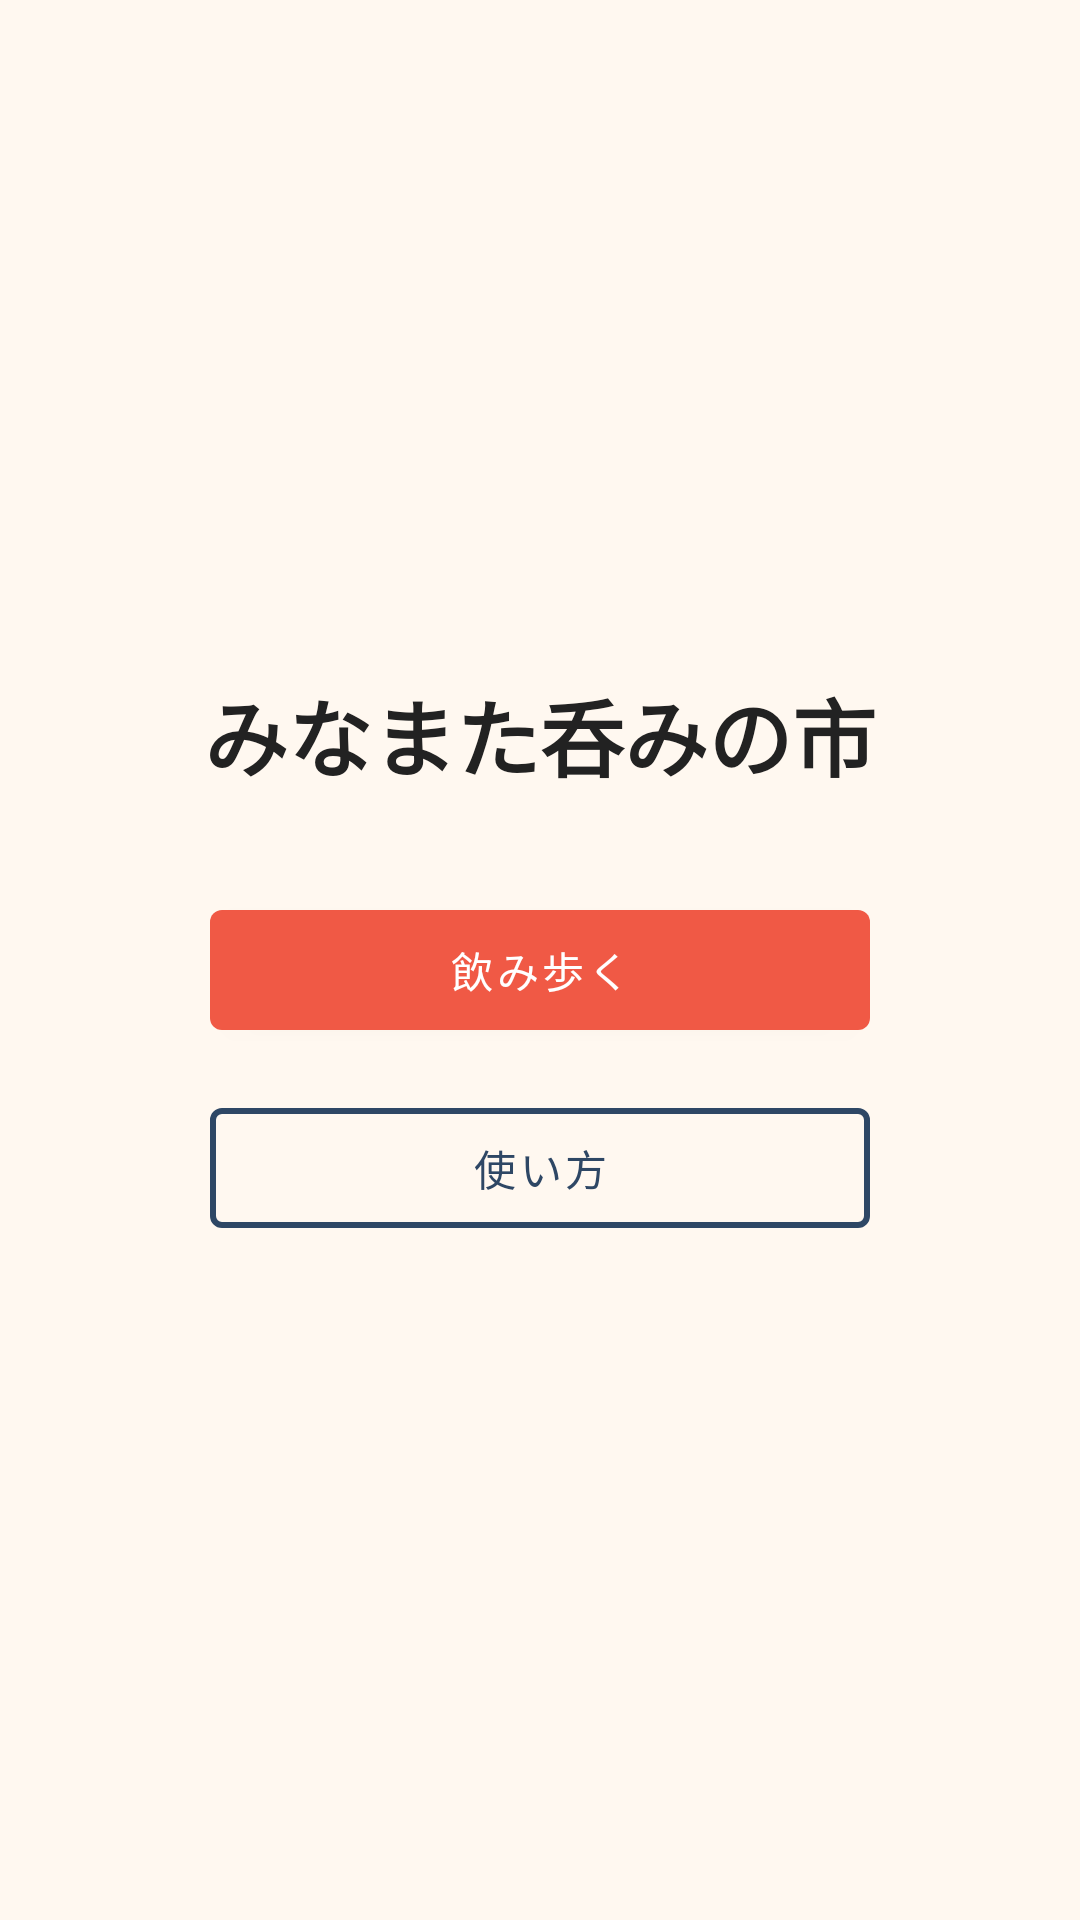

This screen was rendered from an Android layout file. Write that file and the resources it references.
<!-- AndroidManifest.xml: activity theme Theme.MyAppNominoichi -->
<!-- res/layout/activity_start.xml -->
<?xml version="1.0" encoding="utf-8"?>
<LinearLayout xmlns:android="http://schemas.android.com/apk/res/android"
    xmlns:app="http://schemas.android.com/apk/res-auto"
    android:layout_width="match_parent"
    android:layout_height="match_parent"
    android:orientation="vertical"
    android:gravity="center"
    android:padding="24dp"
    android:background="@color/appBackground">

    <TextView
        android:id="@+id/titleText"
        android:layout_width="wrap_content"
        android:layout_height="wrap_content"
        android:text="@string/event_title"
        android:textSize="28sp"
        android:textStyle="bold"
        android:textColor="@color/primaryText"
        android:layout_marginBottom="32dp" />

    <com.google.android.material.button.MaterialButton
        android:id="@+id/btnDrink"
        style="@style/Widget.MaterialComponents.Button"
        android:layout_width="220dp"
        android:layout_height="52dp"
        android:text="@string/start_drink"
        android:textAllCaps="false"
        android:textColor="@android:color/white"
        app:backgroundTint="@color/primary"
        android:layout_marginBottom="14dp" />

    <com.google.android.material.button.MaterialButton
        android:id="@+id/btnGuide"
        style="@style/Widget.MaterialComponents.Button.OutlinedButton"
        android:layout_width="220dp"
        android:layout_height="52dp"
        android:text="@string/start_guide"
        android:textAllCaps="false"
        app:strokeColor="@color/secondary"
        app:strokeWidth="2dp"
        android:textColor="@color/secondary" />
</LinearLayout>
<!-- resources referenced by this layout -->
<resources>
  <color name="appBackground">#FFF8F0</color>
  <color name="primary">#F05945</color>
  <color name="primaryText">#222222</color>
  <color name="secondary">#2E4765</color>
  <string name="event_title">みなまた呑みの市</string>
  <string name="start_drink">飲み歩く</string>
  <string name="start_guide">使い方</string>
  <style name="Theme.MyAppNominoichi" parent="Theme.Material3.Light.NoActionBar">
          <item name="colorPrimary">@color/primary</item>
          <item name="colorSecondary">@color/secondary</item>
          <item name="android:statusBarColor">@color/primary</item>
      </style>
</resources>
